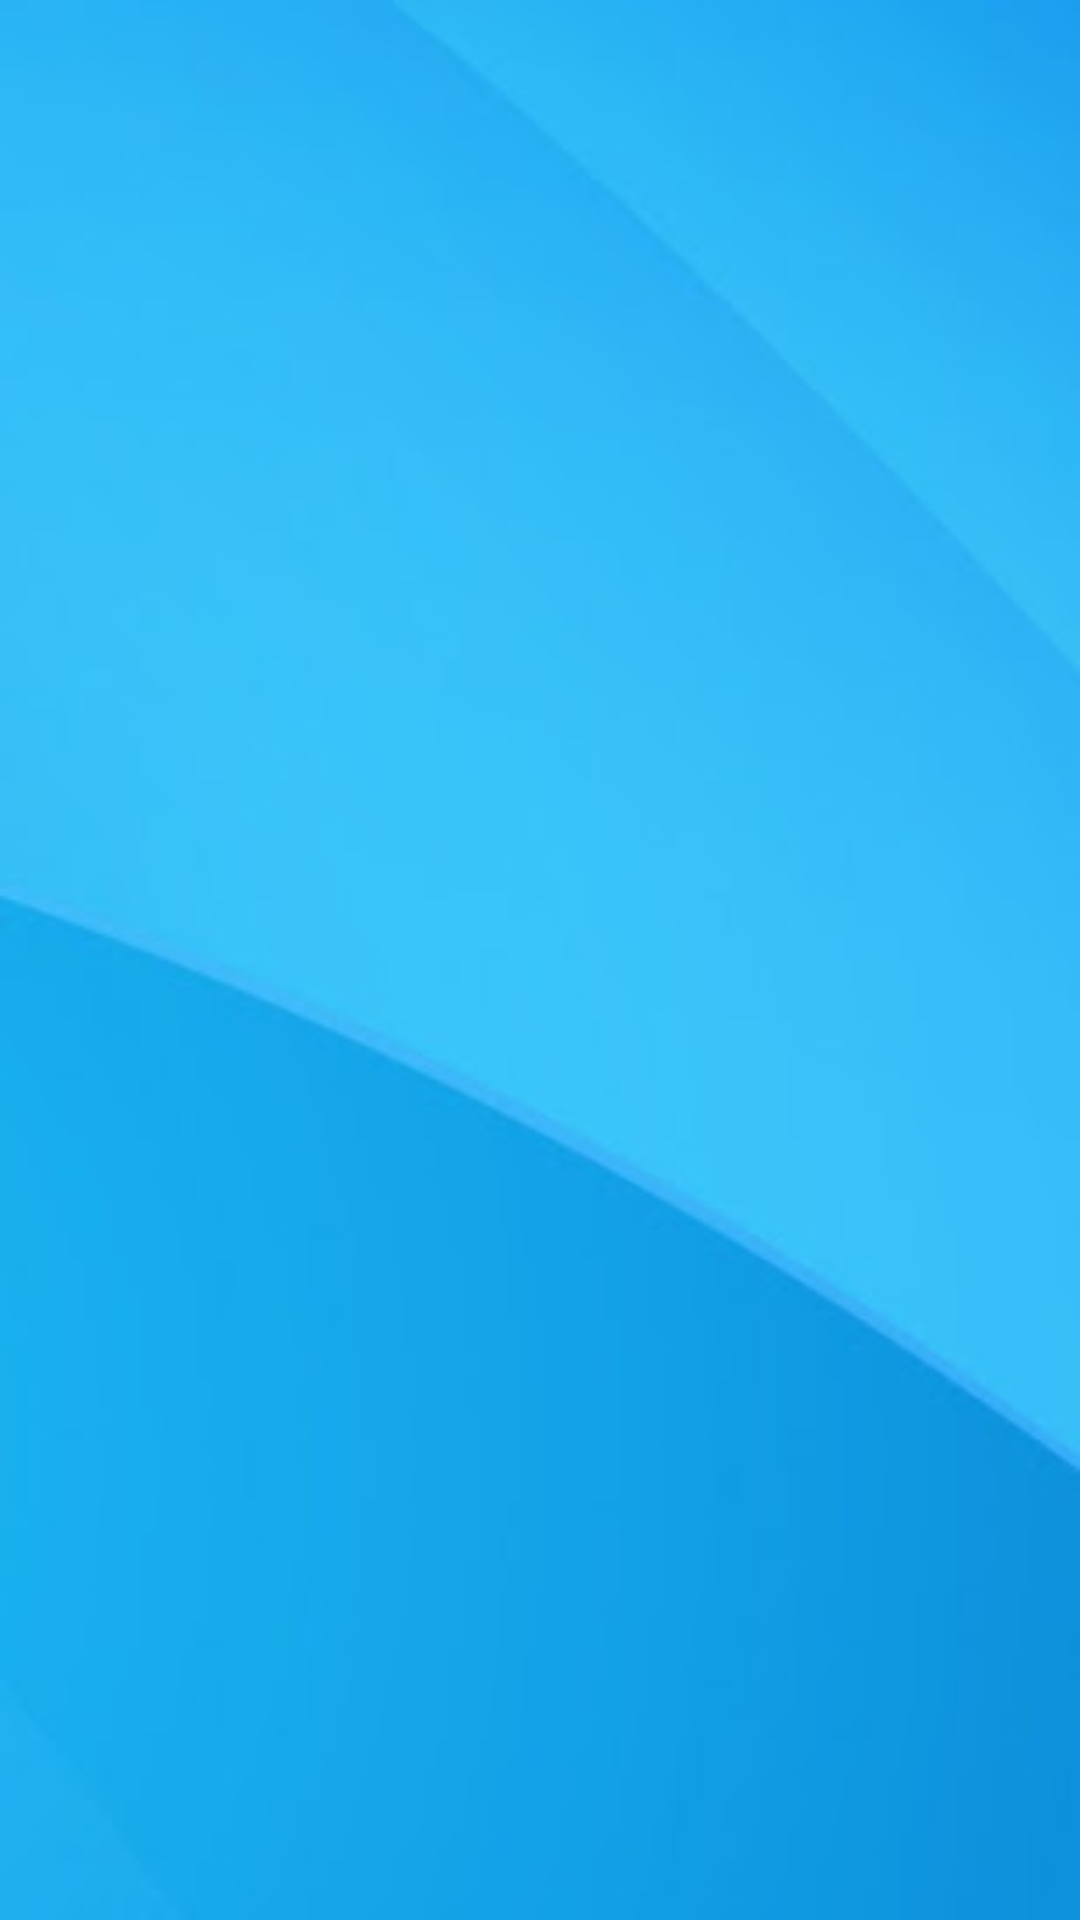

Here is an Android app screen rendered from its layout file. Give the layout XML and the strings, colors and styles it references.
<!-- AndroidManifest.xml: application theme AppTheme -->
<!-- res/layout/activity_splash.xml -->
<?xml version="1.0" encoding="utf-8"?>
<LinearLayout xmlns:android="http://schemas.android.com/apk/res/android"
    xmlns:app="http://schemas.android.com/apk/res-auto"
    android:layout_width="match_parent"
    android:layout_height="match_parent"
    android:orientation="vertical"
    android:background="@drawable/login_bg">

    <ImageView
        android:id="@+id/imageView"
        android:layout_width="150dp"
        android:layout_height="150dp"
        android:layout_gravity="center"
        android:layout_marginVertical="200dp"
        app:srcCompat="@drawable/login_img" />

    <ImageView
        android:id="@+id/imageView3"
        android:layout_width="60dp"
        android:layout_height="60dp"
        android:layout_gravity="center"
        app:srcCompat="@drawable/loading" />
</LinearLayout>
<!-- resources referenced by this layout -->
<resources>
  <!-- drawable login_bg: png bitmap (drawable-nodpi, 189122 bytes) -->
  <style name="AppTheme" parent="Theme.AppCompat.Light.DarkActionBar">
          <item name="windowNoTitle">true</item>
          <item name="windowActionBar">false</item>
          <item name="colorPrimary">@color/colorPrimary</item>
          <item name="colorPrimaryDark">@color/colorPrimaryDark</item>
          <item name="colorAccent">@color/colorAccent</item>
          <item name="autoCompleteTextViewStyle">@style/cursorColor</item>
          <item name="radioButtonStyle">@style/MyRadioButtonStyle</item>
      </style>
  <color name="colorPrimary">#571388</color>
  <color name="colorPrimaryDark">#4B0081</color>
  <color name="colorAccent">#6D4A87</color>
  <style name="cursorColor" parent="Widget.AppCompat.AutoCompleteTextView">
          <item name="android:textCursorDrawable">@drawable/cursor</item>
      </style>
  <style name="MyRadioButtonStyle" parent="Widget.AppCompat.CompoundButton.RadioButton">
          <item name="buttonTint">@color/white</item>
      </style>
  <color name="white">#FFFFFF</color>
</resources>
